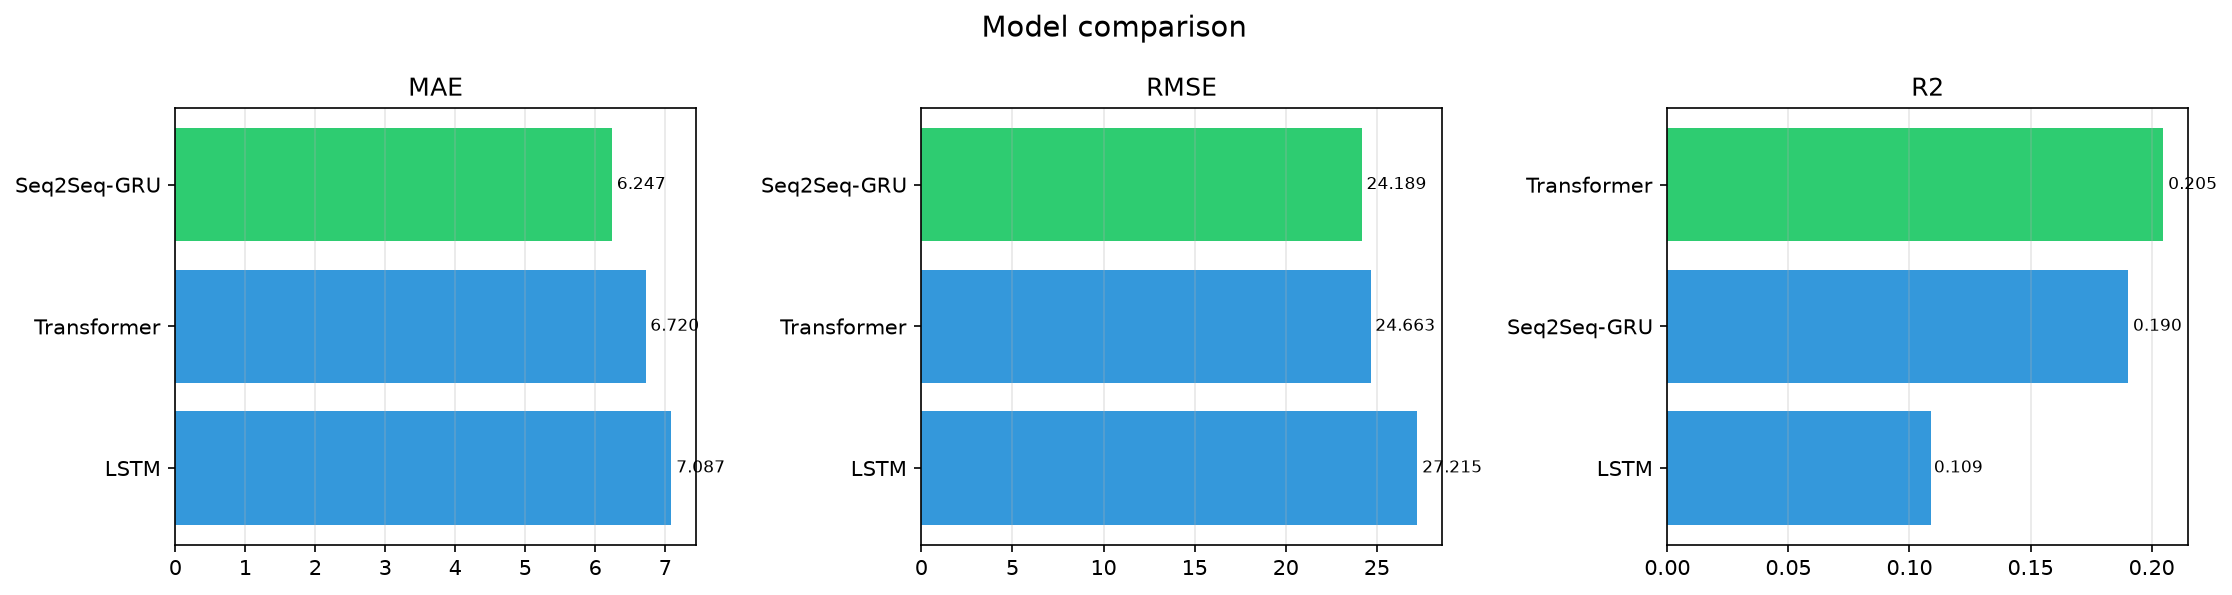

The data file committed next to this chart (first rows):
model, MAE, RMSE, MAPE_pct, sMAPE_pct, R2, PICP_95, MIS, run_dir
Seq2Seq-GRU, 6.247, 24.19, 44.29, 86.18, 0.1904, 0.9499, 108.2, results/example_study/seq2seq
LSTM, 7.087, 27.21, 46.2, 86.62, 0.1090, 0.9500, 141.4, results/example_study/lstm
Transformer, 6.72, 24.66, 45.01, 86.49, 0.2048, 0.9500, 108, results/example_study/transformer
